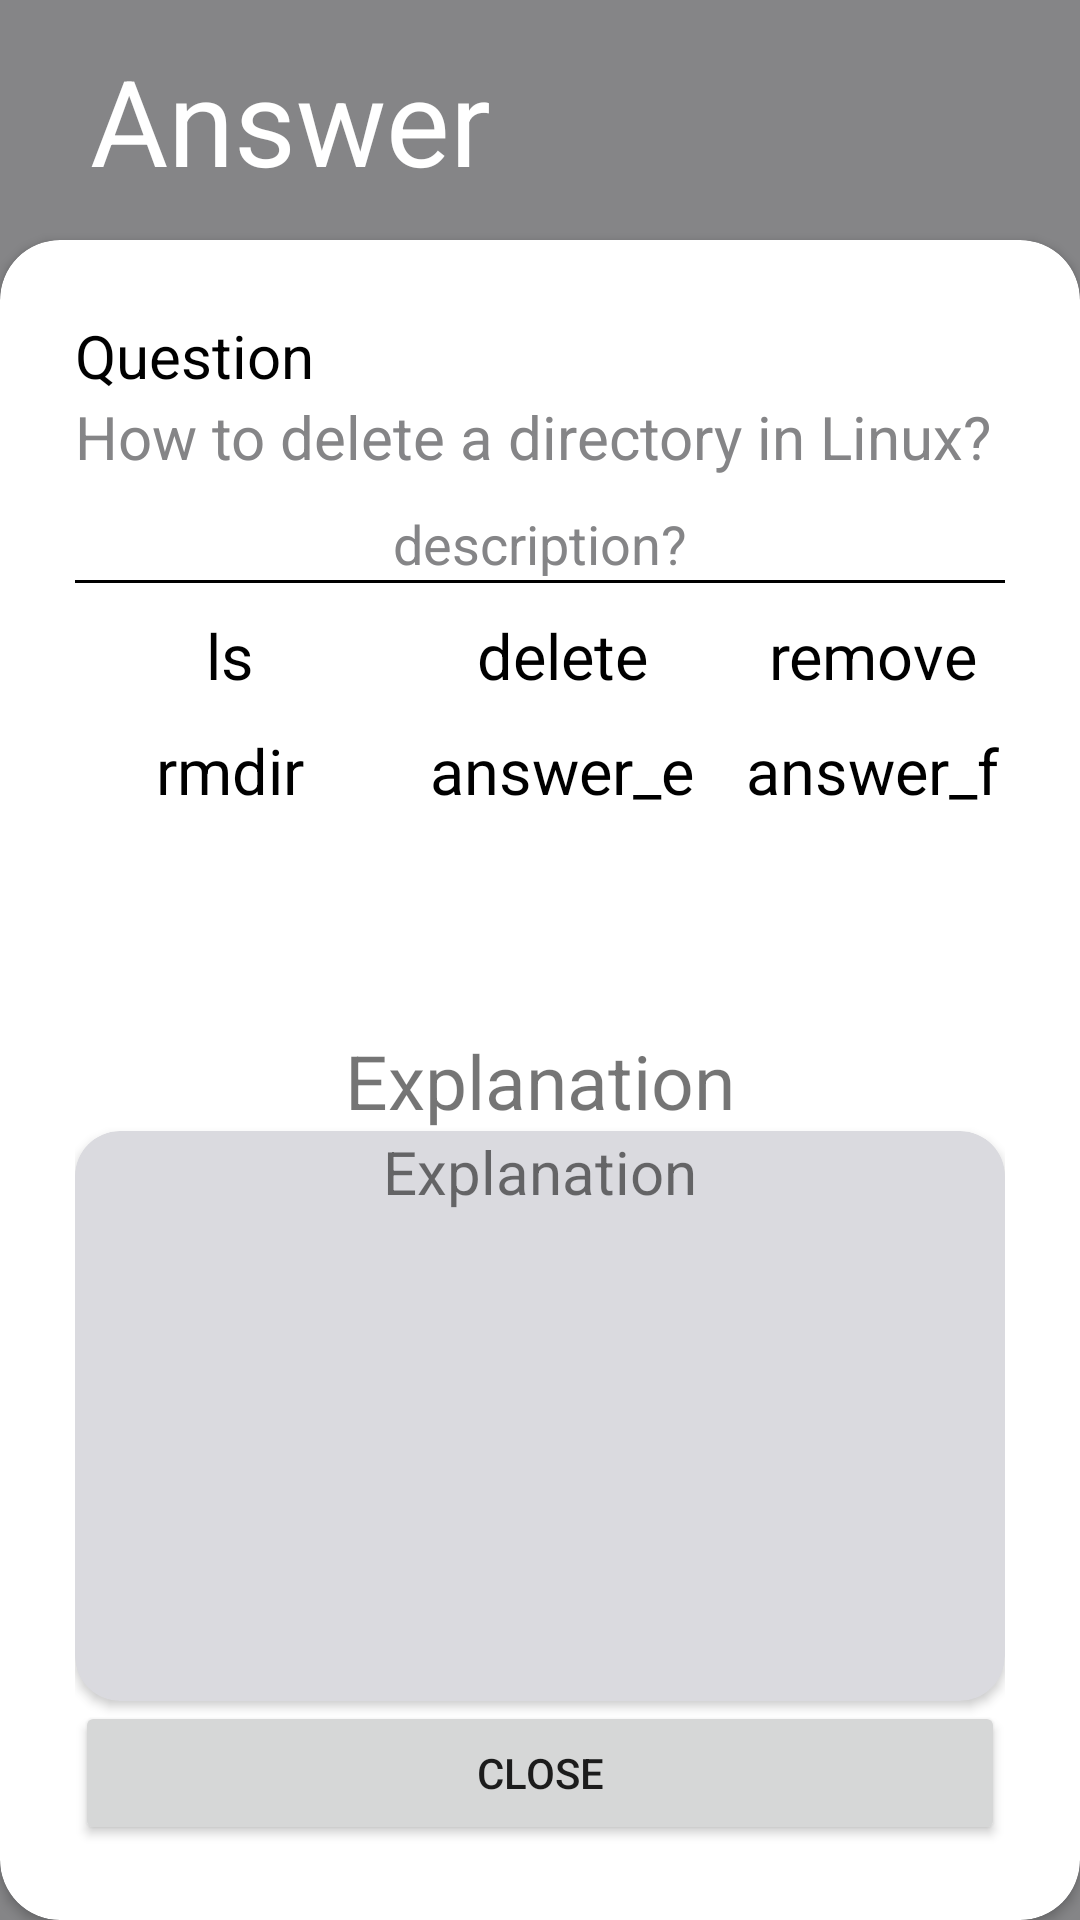

Produce the Android XML layout that renders to this screen, including the resource entries it uses.
<!-- AndroidManifest.xml: fallback theme Theme.MaterialComponents.DayNight.NoActionBar -->
<!-- res/layout/fragment_answer.xml -->
<?xml version="1.0" encoding="utf-8"?>
<FrameLayout xmlns:android="http://schemas.android.com/apk/res/android"
    xmlns:app="http://schemas.android.com/apk/res-auto"
    xmlns:tools="http://schemas.android.com/tools"
    android:layout_width="match_parent"
    android:layout_height="match_parent"
    android:background="@color/grey"
    tools:context="com.example.presentation.ui.fragments.answer.AnswerFragment">

    <LinearLayout
        android:layout_width="match_parent"
        android:layout_height="match_parent"
        android:orientation="vertical">

        <TextView
            android:layout_width="match_parent"
            android:layout_height="match_parent"
            android:layout_marginStart="30dp"
            android:layout_weight="7"
            android:background="@color/grey"
            android:gravity="center_vertical"
            android:text="Answer"
            android:textColor="@color/white"
            android:textSize="40sp" />

        <androidx.cardview.widget.CardView
            android:layout_width="match_parent"
            android:layout_height="match_parent"
            android:layout_weight="1"
            android:background="@color/white"
            app:cardCornerRadius="20dp">

            <LinearLayout
                android:layout_width="match_parent"
                android:layout_height="match_parent"
                android:orientation="vertical"
                android:padding="25dp">

                <LinearLayout
                    android:layout_width="match_parent"
                    android:layout_height="match_parent"
                    android:orientation="vertical">

                    <TextView
                        android:layout_width="match_parent"
                        android:layout_height="wrap_content"
                        android:text="@string/question"
                        android:textColor="@color/black"
                        android:textSize="20sp" />

                    <TextView
                        android:id="@+id/question_tv"
                        android:layout_width="match_parent"
                        android:layout_height="wrap_content"
                        android:text="How to delete a directory in Linux?"
                        android:textColor="@color/grey"
                        android:textSize="20sp" />

                    <TextView
                        android:id="@+id/description_tv"
                        android:layout_width="match_parent"
                        android:layout_height="wrap_content"
                        android:layout_marginTop="10dp"
                        android:gravity="center"
                        android:text="description?"
                        android:textColor="@color/grey"
                        android:textSize="18sp" />

                    <View
                        android:layout_width="match_parent"
                        android:layout_height="1dp"
                        android:background="@color/black" />


                    <LinearLayout
                        android:layout_width="match_parent"
                        android:layout_height="wrap_content"
                        android:layout_marginTop="10dp"
                        android:gravity="center"
                        android:orientation="horizontal">

                        <TextView
                            android:id="@+id/answerA_tv"
                            android:layout_width="match_parent"
                            android:layout_height="wrap_content"
                            android:layout_weight="1"
                            android:text="ls"
                            android:textAlignment="center"
                            android:textColor="@color/black"
                            android:textSize="21sp" />

                        <TextView
                            android:id="@+id/answerB_tv"
                            android:layout_width="match_parent"
                            android:layout_height="wrap_content"
                            android:layout_marginStart="15dp"
                            android:layout_weight="1"
                            android:text="delete"
                            android:textAlignment="center"
                            android:textColor="@color/black"
                            android:textSize="21sp" />

                        <TextView
                            android:id="@+id/answerC_tv"
                            android:layout_width="match_parent"
                            android:layout_height="wrap_content"
                            android:layout_marginStart="15dp"
                            android:layout_weight="1"
                            android:text="remove"
                            android:textAlignment="center"
                            android:textColor="@color/black"
                            android:textSize="21sp" />
                    </LinearLayout>

                    <LinearLayout
                        android:layout_width="match_parent"
                        android:layout_height="wrap_content"
                        android:layout_marginTop="10dp"
                        android:gravity="center"
                        android:orientation="horizontal">

                        <TextView
                            android:id="@+id/answerD_tv"
                            android:layout_width="match_parent"
                            android:layout_height="wrap_content"
                            android:layout_weight="1"
                            android:text="rmdir"

                            android:textAlignment="center"
                            android:textColor="@color/black"
                            android:textSize="21sp" />

                        <TextView
                            android:id="@+id/answerE_tv"
                            android:layout_width="match_parent"
                            android:layout_height="wrap_content"
                            android:layout_marginStart="15dp"
                            android:layout_weight="1"
                            android:text="answer_e"
                            android:textAlignment="center"
                            android:textColor="@color/black"
                            android:textSize="21sp" />

                        <TextView
                            android:id="@+id/answerF_tv"
                            android:layout_width="match_parent"
                            android:layout_height="wrap_content"
                            android:layout_marginStart="15dp"
                            android:layout_weight="1"
                            android:text="answer_f"
                            android:textAlignment="center"
                            android:textColor="@color/black"
                            android:textSize="21sp" />
                    </LinearLayout>

                    <LinearLayout
                        android:layout_width="match_parent"
                        android:layout_height="match_parent"
                        android:gravity="bottom"
                        android:orientation="vertical">

                        <TextView
                            android:id="@+id/explanation_title_tv"
                            android:layout_width="match_parent"
                            android:layout_height="wrap_content"
                            android:gravity="center"
                            android:text="Explanation"
                            android:textSize="25dp" />

                        <androidx.cardview.widget.CardView
                            android:layout_width="match_parent"
                            android:layout_height="190dp"
                            android:layout_gravity="center"
                            app:cardBackgroundColor="@color/grey_light"
                            app:cardCornerRadius="15dp">

                            <TextView
                                android:id="@+id/explanation_tv"
                                android:layout_width="match_parent"
                                android:layout_height="wrap_content"
                                android:gravity="center"
                                android:maxLines="8"
                                android:text="Explanation"
                                android:textSize="20dp" />
                        </androidx.cardview.widget.CardView>

                        <Button
                            android:id="@+id/close_btn"
                            android:layout_width="match_parent"
                            android:layout_height="wrap_content"
                            android:text="@string/close_btn" />
                    </LinearLayout>
                </LinearLayout>
            </LinearLayout>
        </androidx.cardview.widget.CardView>
    </LinearLayout>
</FrameLayout>
<!-- resources referenced by this layout -->
<resources>
  <color name="black">#FF000000</color>
  <color name="grey">#858587</color>
  <color name="grey_light">#dadadf</color>
  <color name="white">#FFFFFFFF</color>
  <string name="close_btn">close</string>
  <string name="question">Question</string>
</resources>
